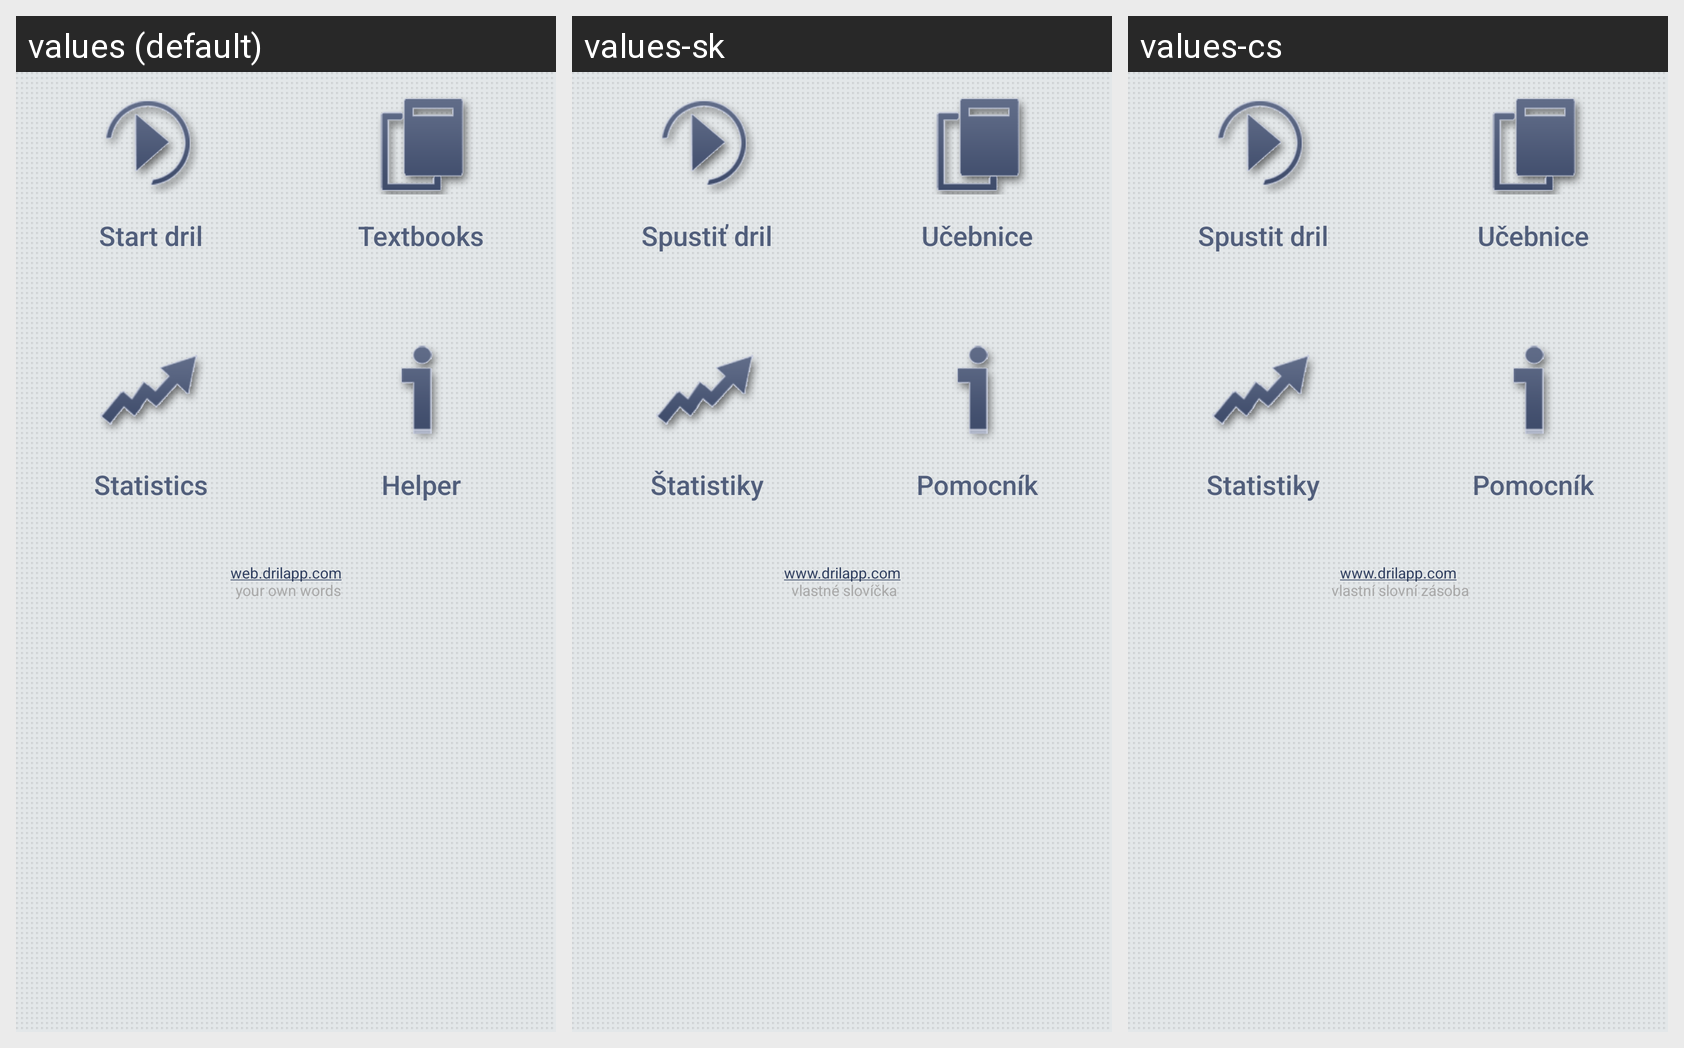

Translations of the strings shown on this Android screen, per locale in the grid:
Android screen res/layout/dashboard_layout.xml rendered under 3 locales, left to right: values (default), values-sk, values-cs. Device: Nexus 5 (rendered at 1080×1920; each locale shown at half size, 540×960, under a caption strip naming it); theme DrilActionBarTheme.
Strings drawn on this screen, with the default value and each locale's value (text and hints the layout hard-codes, and strings that could not be matched under every locale, appear in the picture but are not listed):

btn_start
  values: Start dril
  values-sk: Spustiť dril
  values-cs: Spustit dril

btn_book
  values: Textbooks
  values-sk: Učebnice
  values-cs: Učebnice

btn_stats
  values: Statistics
  values-sk: Štatistiky
  values-cs: Statistiky

btn_info
  values: Helper
  values-sk: Pomocník
  values-cs: Pomocník

drilapp_ow
  values: web.drilapp.com
       your own words
  values-sk: www.drilapp.com
       vlastné slovíčka
  values-cs: www.drilapp.com
       vlastní slovní zásoba
